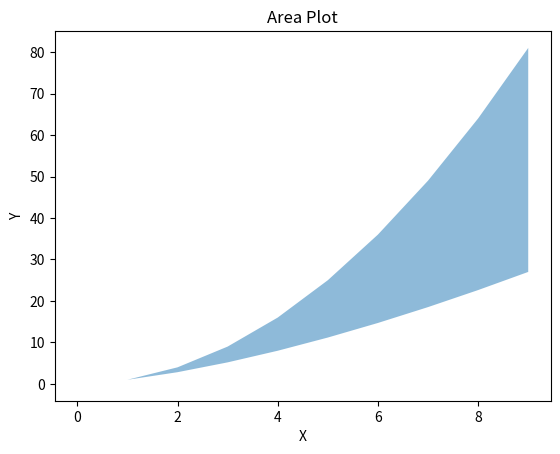

Source code (Python):
import matplotlib.pyplot as plt
import numpy as np

x = np.arange(10)
y1 = x ** 2
y2 = x ** 1.5

# 创建图形
fig, ax = plt.subplots()

# 填充 y1 和 y2 之间的区域
ax.fill_between(x, y1, y2, alpha=0.5) 

# 设置标题等
ax.set_title('Area Plot')
ax.set_xlabel('X')
ax.set_ylabel('Y')

plt.show()